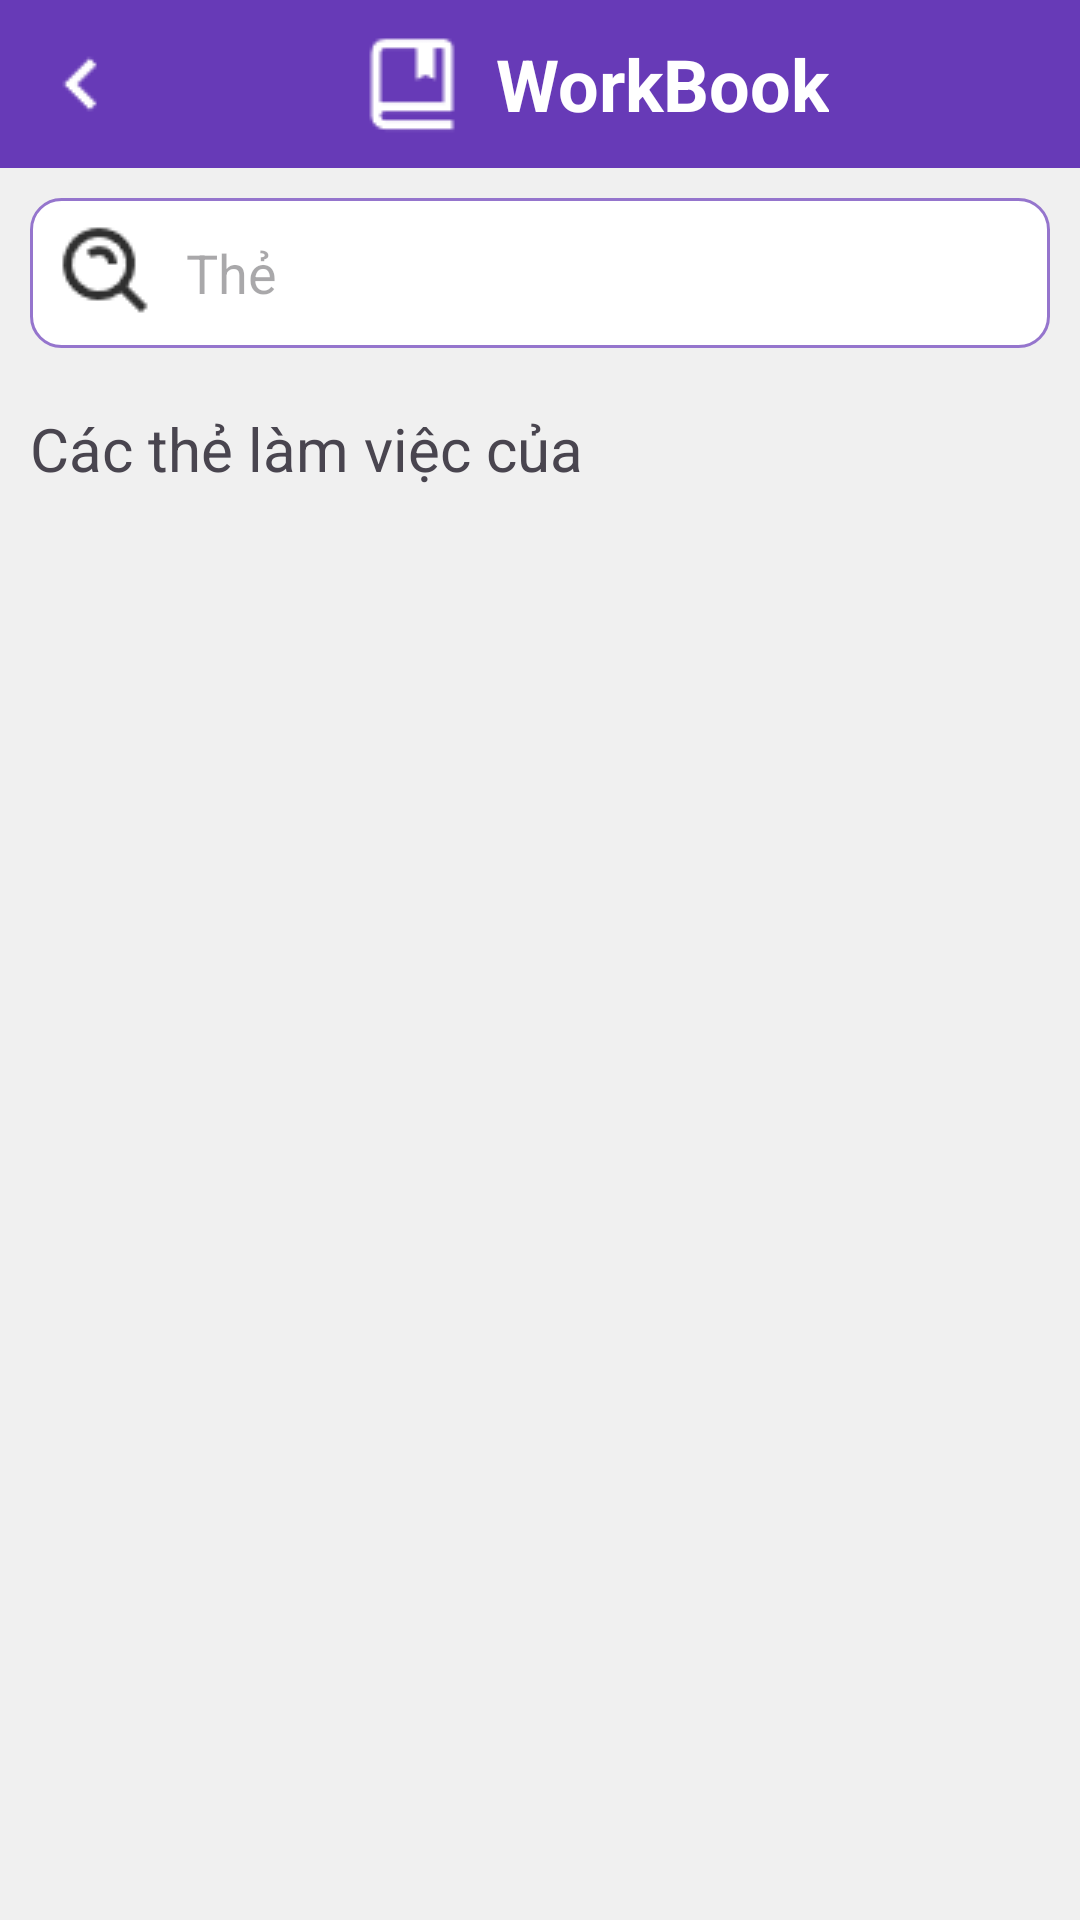

Android layout source for this screen:
<!-- AndroidManifest.xml: application theme Theme.WorkBookApp -->
<!-- res/layout/activity_card.xml -->
<?xml version="1.0" encoding="utf-8"?>
<LinearLayout xmlns:android="http://schemas.android.com/apk/res/android"
    xmlns:tools="http://schemas.android.com/tools"
    android:layout_width="match_parent"
    android:layout_height="match_parent"
    android:orientation="vertical"
    android:background="@color/gray_100"
    tools:context=".CardActivity">

    <LinearLayout
        android:id="@+id/llHeader"
        android:layout_width="match_parent"
        android:layout_height="wrap_content"
        android:background="@color/deep_purple_500"
        android:orientation="horizontal">

        <Button
            android:id="@+id/btnClose"
            style="@style/Widget.Material3.Button.IconButton"
            android:layout_width="wrap_content"
            android:layout_height="wrap_content"
            android:drawableLeft="@drawable/chevron_left_icon" />

        <LinearLayout
            android:id="@+id/llTitle"
            android:layout_width="match_parent"
            android:layout_height="match_parent"
            android:layout_weight="1"
            android:gravity="center"
            android:orientation="horizontal"
            >

            <ImageView
                android:id="@+id/ivLogo"
                android:layout_width="wrap_content"
                android:layout_height="wrap_content"
                android:src="@drawable/logo_icon" />

            <TextView
                android:id="@+id/tvName"
                android:layout_width="wrap_content"
                android:layout_height="wrap_content"
                android:layout_marginLeft="@dimen/header_tvName_marginLeft"
                android:text="@string/card_tvName_text"
                android:textColor="@color/white"
                android:textSize="@dimen/header_tvName_textSize"
                android:textStyle="bold" />
        </LinearLayout>

        <Button
            android:id="@+id/btnAdd"
            style="@style/Widget.Material3.Button.IconButton"
            android:layout_width="wrap_content"
            android:layout_height="wrap_content"
            android:drawableLeft="@drawable/plus_icon" />

    </LinearLayout>

    <LinearLayout
        android:id="@+id/llSearch"
        android:layout_width="match_parent"
        android:layout_height="wrap_content"
        android:orientation="horizontal"
        android:gravity="center"
        android:layout_margin="@dimen/card_llSearch_margin">

        <EditText
            android:id="@+id/etSearch"
            android:layout_width="match_parent"
            android:layout_height="@dimen/editText_height"
            android:layout_weight="1"
            android:background="@drawable/custom_text_bg_active"
            android:drawableLeft="@drawable/search_icon"
            android:drawablePadding="@dimen/editText_drawablePadding"
            android:hint="@string/card_etSearch_hint"
            android:inputType="text"
            android:padding="@dimen/editText_padding"
            android:textColor="@color/black"
            />

        <Button
            android:id="@+id/btnSearchCancel"
            style="@style/Widget.Material3.Button.TextButton"
            android:layout_width="wrap_content"
            android:layout_height="wrap_content"
            android:padding="0sp"
            android:paddingLeft="0sp"
            android:paddingTop="0sp"
            android:paddingRight="0sp"
            android:paddingBottom="0sp"
            android:text="@string/card_btnSearchCancel_text"
            android:textColor="@color/deep_purple_500"
            android:textSize="@dimen/card_btnSearchCancel_textSize"
            android:visibility="gone"/>
    </LinearLayout>

    <TextView
        android:id="@+id/tvTitle"
        android:layout_width="match_parent"
        android:layout_height="wrap_content"
        android:layout_margin="@dimen/card_tvTitle_margin"
        android:text="@string/card_tvTitle_text"
        android:textSize="@dimen/card_tvTitle_textSize" />

    <androidx.recyclerview.widget.RecyclerView
        android:id="@+id/rvCardList"
        android:layout_width="match_parent"
        android:layout_height="wrap_content" />

</LinearLayout>
<!-- resources referenced by this layout -->
<resources>
  <color name="black">#FF000000</color>
  <color name="deep_purple_500">#673ab7</color>
  <color name="gray_100">#F0F0F0</color>
  <color name="white">#FFFFFFFF</color>
  <dimen name="card_btnSearchCancel_textSize">20sp</dimen>
  <dimen name="card_llSearch_margin">10sp</dimen>
  <dimen name="card_tvTitle_margin">10sp</dimen>
  <dimen name="card_tvTitle_textSize">20sp</dimen>
  <dimen name="editText_drawablePadding">8sp</dimen>
  <dimen name="editText_height">50sp</dimen>
  <dimen name="editText_padding">8sp</dimen>
  <dimen name="header_tvName_marginLeft">10sp</dimen>
  <dimen name="header_tvName_textSize">24sp</dimen>
  <!-- drawable chevron_left_icon: png bitmap (drawable, 281 bytes) -->
  <!-- drawable custom_text_bg_active (drawable) -->
  <shape xmlns:android="http://schemas.android.com/apk/res/android"
      android:shape="rectangle">
      
      <solid android:color="@color/white" />
  
      
      <stroke
          android:width="@dimen/text_borderWidth"
          android:color="@color/deep_purple_300" />
  
      
      <corners android:radius="@dimen/text_borderRadius" />
  </shape>
  <!-- drawable logo_icon: png bitmap (drawable, 418 bytes) -->
  <!-- drawable search_icon: png bitmap (drawable, 723 bytes) -->
  <string name="card_btnSearchCancel_text">Hủy</string>
  <string name="card_etSearch_hint">Thẻ</string>
  <string name="card_tvName_text">WorkBook</string>
  <string name="card_tvTitle_text">Các thẻ làm việc của</string>
  <style name="Theme.WorkBookApp" parent="Base.Theme.WorkBookApp" />
  <dimen name="text_borderWidth">1sp</dimen>
  <color name="deep_purple_300">#9575cd</color>
  <dimen name="text_borderRadius">10sp</dimen>
  <style name="Base.Theme.WorkBookApp" parent="Theme.Material3.DayNight.NoActionBar">
          <item name="colorPrimary">@color/deep_purple_500</item>
          
          
      </style>
</resources>
